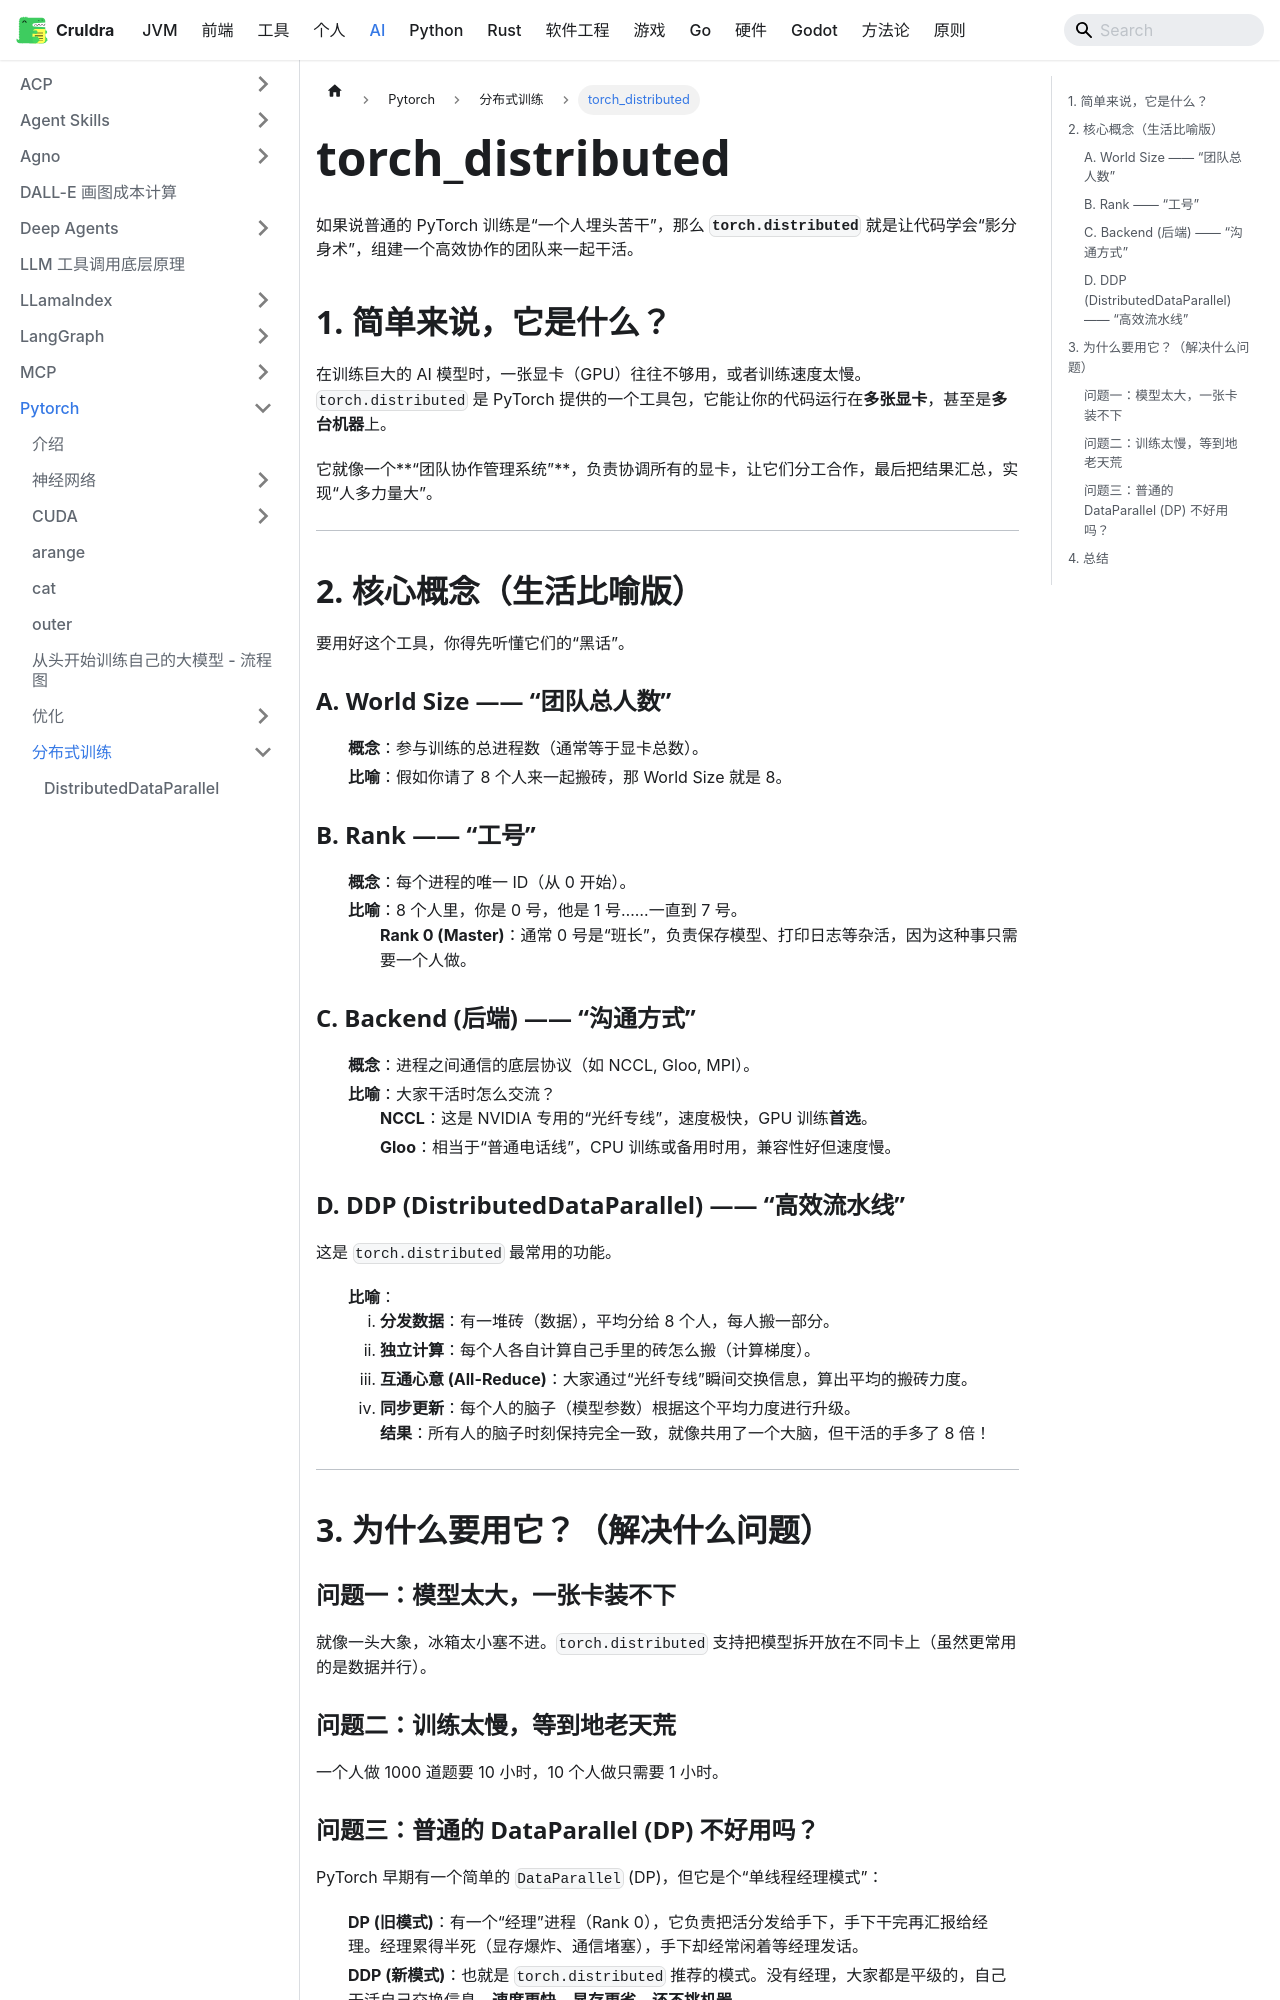

repository: cruldra/notes3 · page: docs/AI/Pytorch/分布式训练/torch_distributed.html · generator: docusaurus

如果说普通的 PyTorch 训练是“一个人埋头苦干”，那么 **`torch.distributed`** 就是让代码学会“影分身术”，组建一个高效协作的团队来一起干活。

## 1. 简单来说，它是什么？

在训练巨大的 AI 模型时，一张显卡（GPU）往往不够用，或者训练速度太慢。
`torch.distributed` 是 PyTorch 提供的一个工具包，它能让你的代码运行在**多张显卡**，甚至是**多台机器**上。

它就像一个**“团队协作管理系统”**，负责协调所有的显卡，让它们分工合作，最后把结果汇总，实现“人多力量大”。

---

## 2. 核心概念（生活比喻版）

要用好这个工具，你得先听懂它们的“黑话”。

### A. World Size —— “团队总人数”
*   **概念**：参与训练的总进程数（通常等于显卡总数）。
*   **比喻**：假如你请了 8 个人来一起搬砖，那 World Size 就是 8。

### B. Rank —— “工号”
*   **概念**：每个进程的唯一 ID（从 0 开始）。
*   **比喻**：8 个人里，你是 0 号，他是 1 号……一直到 7 号。
    *   **Rank 0 (Master)**：通常 0 号是“班长”，负责保存模型、打印日志等杂活，因为这种事只需要一个人做。

### C. Backend (后端) —— “沟通方式”
*   **概念**：进程之间通信的底层协议（如 NCCL, Gloo, MPI）。
*   **比喻**：大家干活时怎么交流？
    *   **NCCL**：这是 NVIDIA 专用的“光纤专线”，速度极快，GPU 训练**首选**。
    *   **Gloo**：相当于“普通电话线”，CPU 训练或备用时用，兼容性好但速度慢。

### D. DDP (DistributedDataParallel) —— “高效流水线”
这是 `torch.distributed` 最常用的功能。
*   **比喻**：
    1.  **分发数据**：有一堆砖（数据），平均分给 8 个人，每人搬一部分。
    2.  **独立计算**：每个人各自计算自己手里的砖怎么搬（计算梯度）。
    3.  **互通心意 (All-Reduce)**：大家通过“光纤专线”瞬间交换信息，算出平均的搬砖力度。
    4.  **同步更新**：每个人的脑子（模型参数）根据这个平均力度进行升级。
    *   **结果**：所有人的脑子时刻保持完全一致，就像共用了一个大脑，但干活的手多了 8 倍！

---

## 3. 为什么要用它？（解决什么问题）

### 问题一：模型太大，一张卡装不下
就像一头大象，冰箱太小塞不进。`torch.distributed` 支持把模型拆开放在不同卡上（虽然更常用的是数据并行）。

### 问题二：训练太慢，等到地老天荒
一个人做 1000 道题要 10 小时，10 个人做只需要 1 小时。
